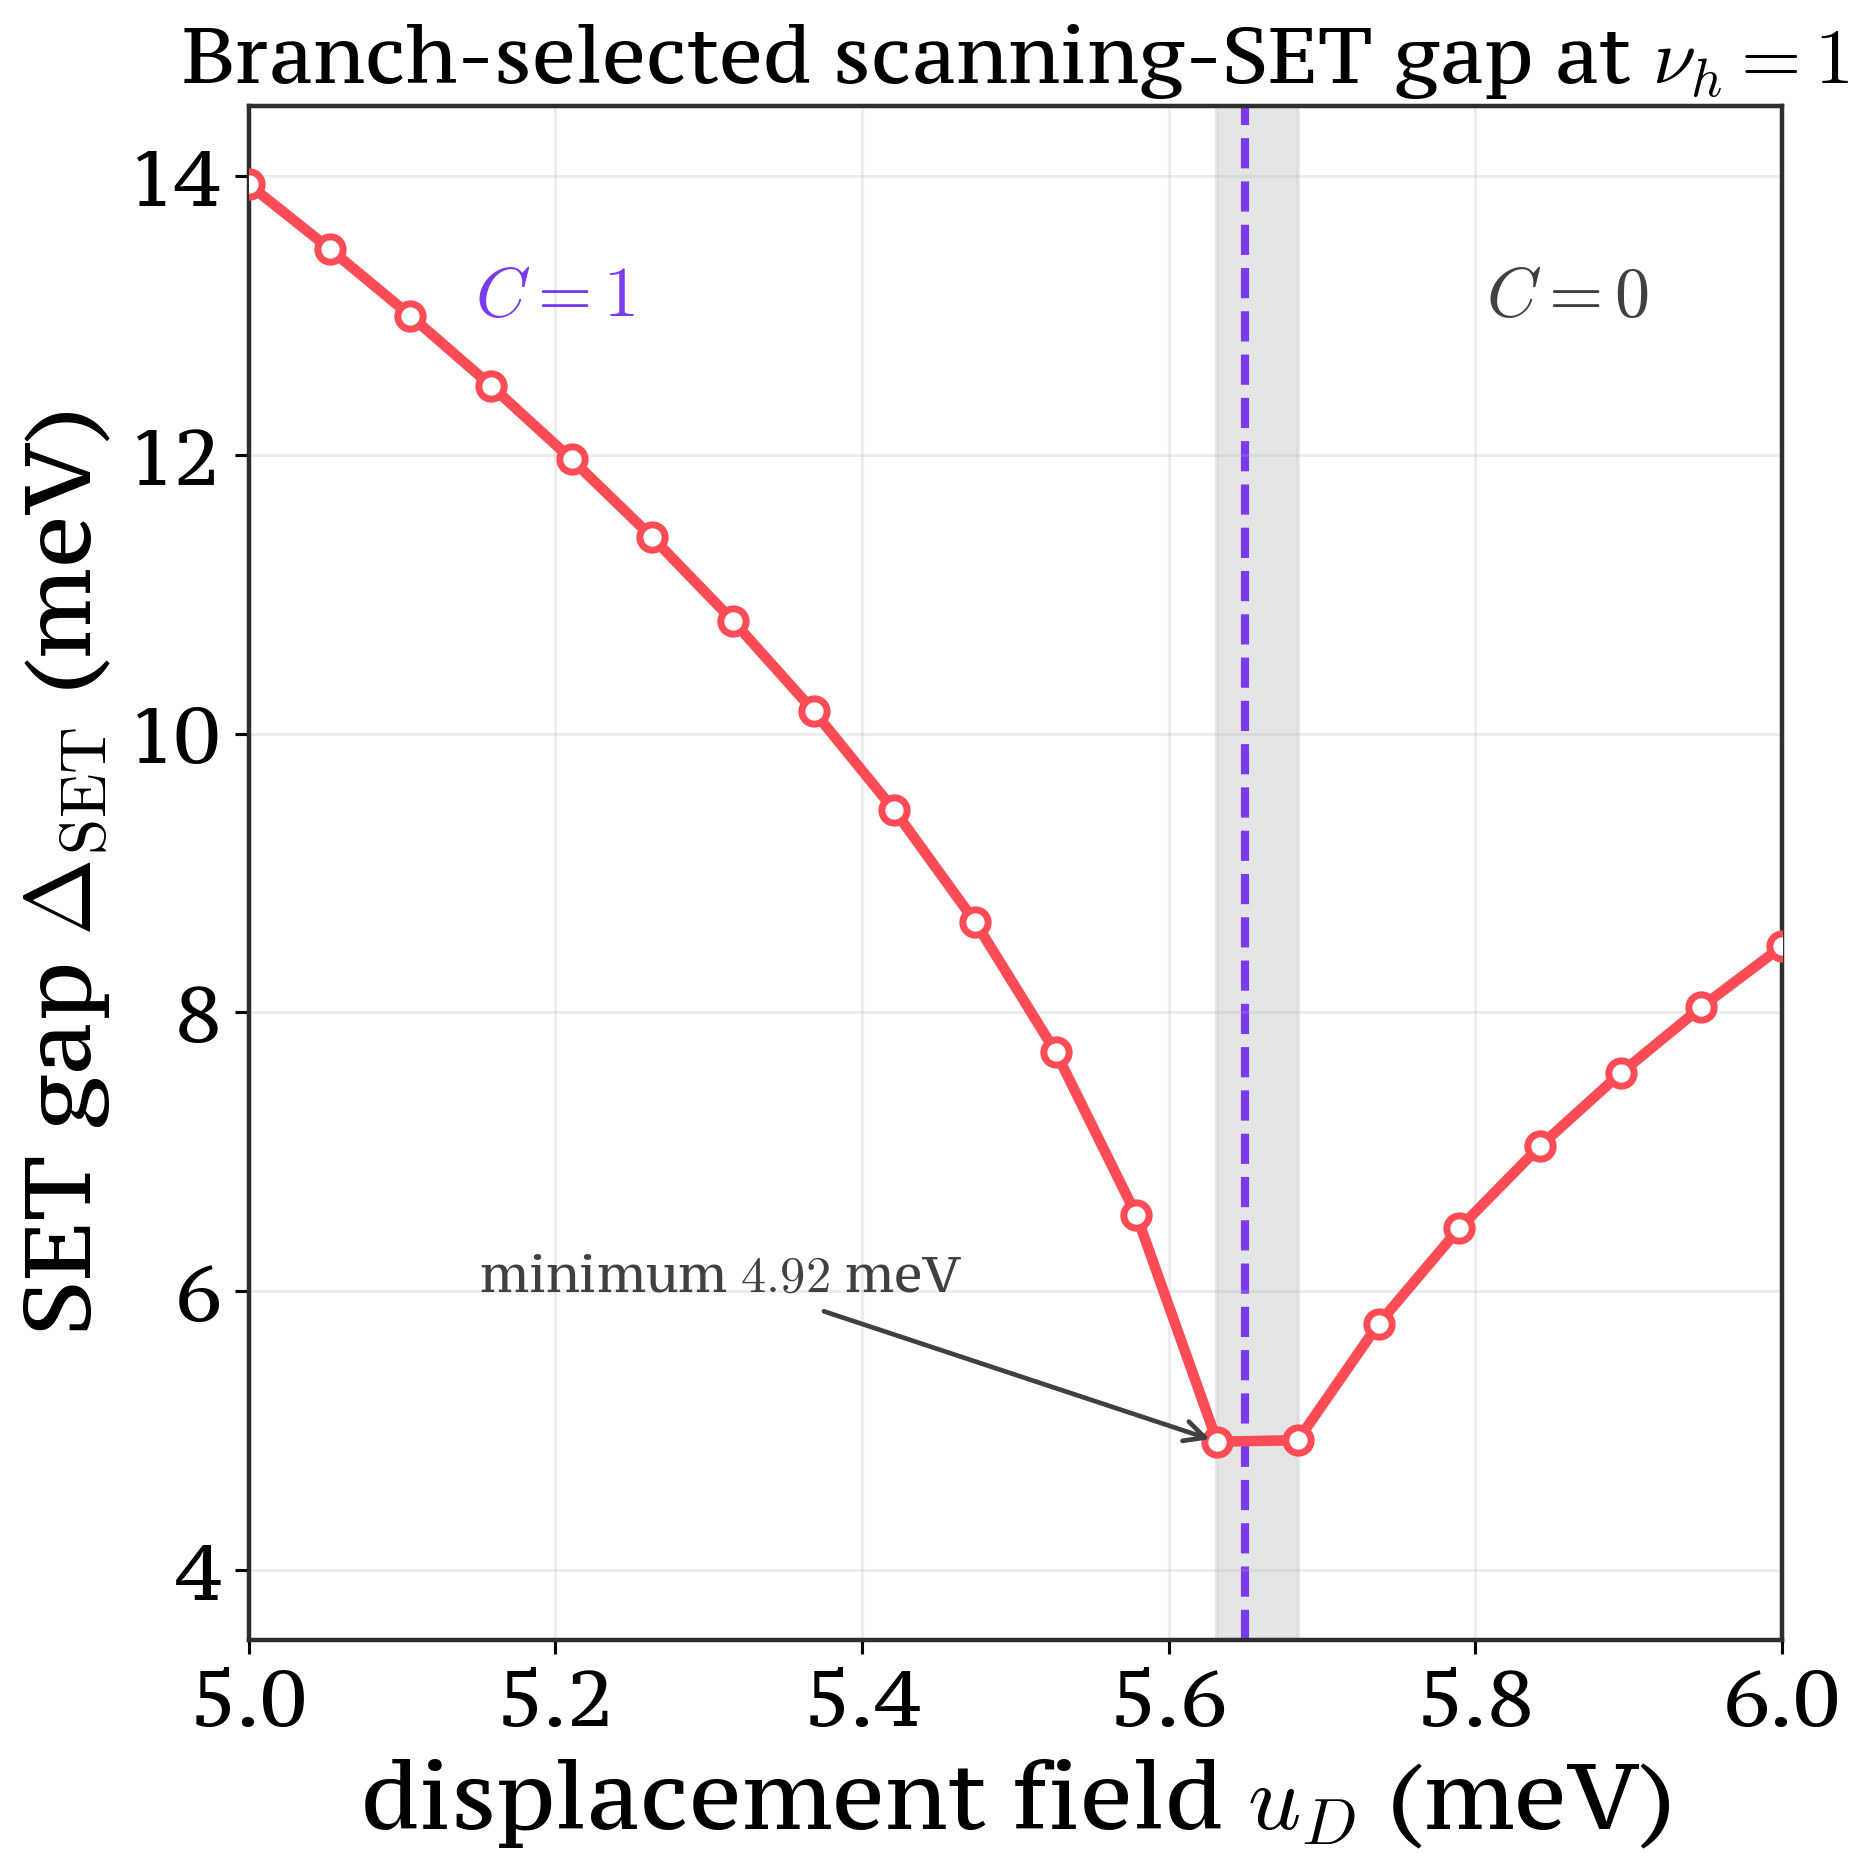

Data behind this chart, as committed beside it:
u_D_meV, selected_direction_Nminus, selected_direction_N0, selected_direction_Nplus, down_minus_up_intrinsic_Nminus_meV, down_minus_up_intrinsic_N0_meV, down_minus_up_intrinsic_Nplus_meV, charge_gap_raw_meV, charge_gap_intrinsic_meV, uniform_capacitance_contribution_meV, mu_minus_hole_raw_meV, mu_plus_hole_raw_meV, mu_minus_hole_intrinsic_meV, mu_plus_hole_intrinsic_meV, selected_hf_band_chern, selected_direct_gap_meV, selected_indirect_gap_meV, selected_fixed_per_k_valid_insulator, selected_chern_physically_interpretable, up_hf_band_chern, down_hf_band_chern, up_all_fillings_converged, down_all_fillings_converged, transition_bracket_left_meV
5.0, down, up, down, -0.09147, 9.094947017729282e-12, -3.637978807091713e-12, 13.94, 12.62, 1.319, 377.5, 391.5, -49.02, -36.4, 1.0, 14.35, 14.27, True, True, 1.0, 1, True, True, 5.632
5.053, down, down, up, -0.4067, -1.091393642127514e-11, 1.091393642127514e-11, 13.48, 12.16, 1.319, 377.7, 391.2, -48.81, -36.65, 1, 13.92, 13.92, True, True, 1, 1, True, True, 5.632
5.105, down, down, up, -0.7338, -9.094947017729282e-12, 0.0, 13, 11.68, 1.319, 378, 391, -48.58, -36.9, 1.0, 13.47, 13.47, True, True, 1.0, 1.0, True, True, 5.632
5.158, down, up, down, -1.074, 9.094947017729282e-12, -3.637978807091713e-12, 12.5, 11.18, 1.319, 378.2, 390.7, -48.34, -37.16, 1, 13, 13, True, True, 1, 1, True, True, 5.632
5.211, down, down, down, -1.431, -3.637978807091713e-12, -1.8189894035458565e-12, 11.97, 10.65, 1.319, 378.5, 390.4, -48.09, -37.44, 1.0, 12.51, 12.51, True, True, 1, 1.0, True, True, 5.632
5.263, up, up, up, 0.0, 2.182787284255028e-11, 2.182787284255028e-11, 11.41, 10.09, 1.319, 378.7, 390.1, -47.82, -37.73, 1.0, 12, 12, True, True, 1.0, 1, True, True, 5.632
5.316, down, up, up, -7.275957614183426e-12, 0.0, 1.8189894035458565e-11, 10.81, 9.49, 1.319, 379, 389.8, -47.53, -38.04, 1, 11.47, 11.47, True, True, 1, 1, True, True, 5.632
5.368, up, down, up, 1.091393642127514e-11, -1.8189894035458565e-12, 7.275957614183426e-12, 10.16, 8.842, 1.319, 379.3, 389.5, -47.22, -38.37, 1, 10.9, 10.9, True, True, 1, 1, True, True, 5.632
5.421, down, up, up, -5.4569682106375694e-12, 7.275957614183426e-12, 1.091393642127514e-11, 9.449, 8.131, 1.319, 379.7, 389.1, -46.87, -38.74, 1, 10.29, 10.29, True, True, 1, 1.0, True, True, 5.632
5.474, down, down, up, -1.8189894035458565e-12, -3.637978807091713e-12, 1.8189894035458565e-12, 8.649, 7.33, 1.319, 380.1, 388.7, -46.47, -39.14, 1, 9.627, 9.627, True, True, 1, 1, True, True, 5.632
5.526, up, up, down, 1.4551915228366852e-11, 3.862, -9.094947017729282e-12, 7.714, 6.395, 1.319, 380.5, 388.3, -46.01, -39.61, 1.0, 8.902, 8.902, True, True, 1.0, -4.85918076334704e-17, True, True, 5.632
5.579, up, up, down, 1.091393642127514e-11, 2.205, -1.091393642127514e-11, 6.544, 5.225, 1.319, 381.1, 387.7, -45.42, -40.2, 1, 8.087, 8.087, True, True, 1, -5.3009244691058605e-17, True, True, 5.632
5.632, up, up, down, 7.275957614183426e-12, 0.5551, -3.637978807091713e-12, 4.92, 3.601, 1.319, 382, 386.9, -44.59, -40.99, 1.0, 7.14, 7.14, True, True, 1.0, 1.159577227616907e-16, True, True, 5.632
5.684, up, down, down, 5.4569682106375694e-12, -1.033, -3.637978807091713e-12, 4.93, 3.612, 1.319, 382, 386.9, -44.59, -40.98, -6.294847807063211e-17, 6.101, 6.101, True, True, 1, -6.294847807063211e-17, True, True, 5.632
5.737, up, down, up, 1.2732925824820995e-11, -2.498, 1.8189894035458565e-12, 5.765, 4.447, 1.319, 381.5, 387.3, -45.01, -40.56, 7.178335218580854e-17, 6.704, 6.704, True, True, 1, 7.178335218580854e-17, True, True, 5.632
5.789, up, down, up, 1.4551915228366852e-11, -3.744, 7.275957614183426e-12, 6.45, 5.131, 1.319, 381.2, 387.6, -45.36, -40.23, 1.0380977085332311e-16, 7.24, 7.24, True, True, 1.0, 1.0380977085332311e-16, True, True, 5.632
5.842, up, up, down, 1.091393642127514e-11, 1.6370904631912708e-11, -1.091393642127514e-11, 7.04, 5.721, 1.319, 380.9, 387.9, -45.66, -39.94, 2.0982826023544033e-17, 7.724, 7.724, True, True, 2.0982826023544033e-17, -8.834874115176436e-17, True, True, 5.632
5.895, up, up, down, 2.0008883439004418e-11, 0.0, -9.094947017729282e-12, 7.563, 6.245, 1.319, 380.6, 388.2, -45.94, -39.69, 4.85918076334704e-17, 8.169, 8.169, True, True, 4.85918076334704e-17, -7.288771145020558e-17, True, True, 5.632
5.947, up, down, up, 2.182787284255028e-11, -5.4569682106375694e-12, 5.4569682106375694e-12, 8.038, 6.719, 1.319, 380.4, 388.4, -46.18, -39.47, -2.2087185287941093e-18, 8.582, 8.582, True, True, 3.202641866751458e-17, -2.2087185287941093e-18, True, True, 5.632
6.0, down, up, down, -9.094947017729282e-12, 1.8189894035458565e-12, -1.2732925824820995e-11, 8.474, 7.155, 1.319, 380.1, 388.6, -46.42, -39.26, -3.3130777931911635e-17, 8.969, 8.969, True, True, -3.3130777931911635e-17, 1.987846675914698e-17, True, True, 5.632
